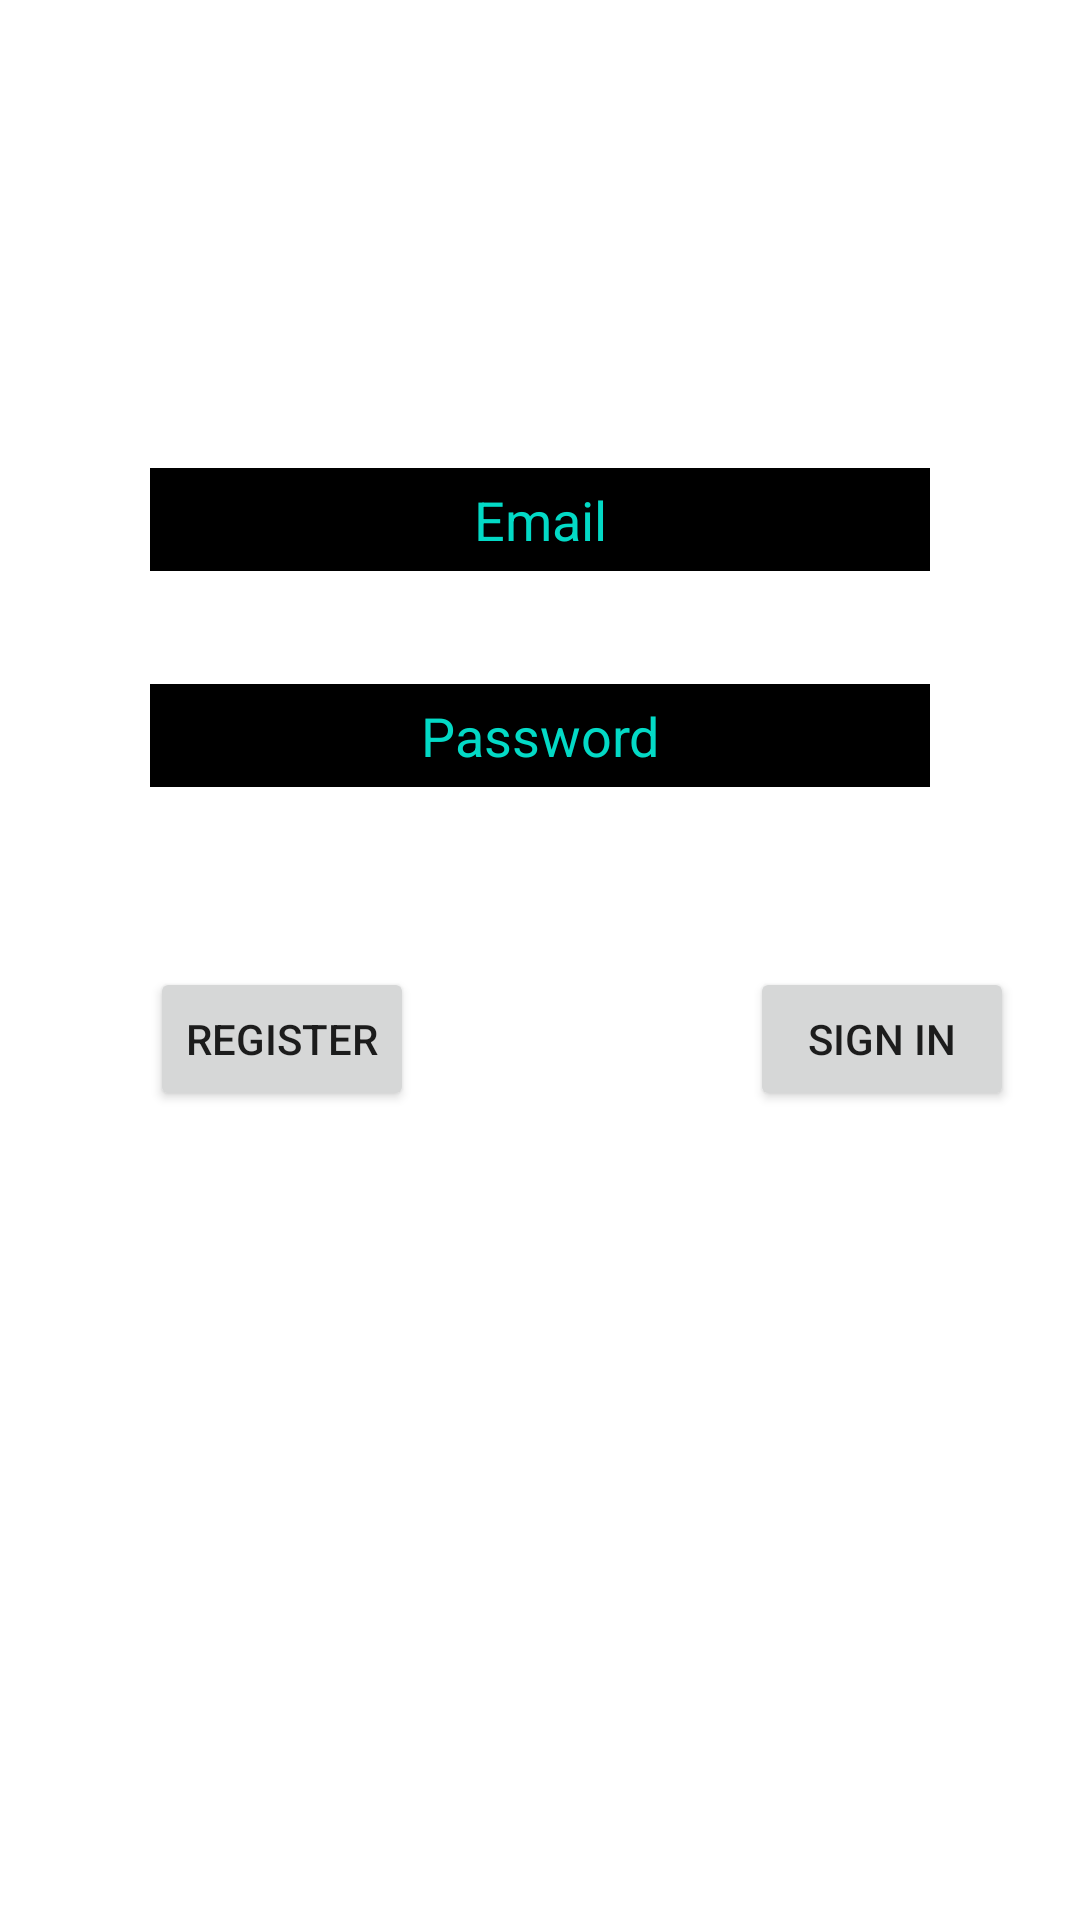

Produce the Android XML layout that renders to this screen, including the resource entries it uses.
<!-- AndroidManifest.xml: application theme Theme.Fb2Insta -->
<!-- res/layout/activity_main.xml -->
<?xml version="1.0" encoding="utf-8"?>
<androidx.constraintlayout.widget.ConstraintLayout xmlns:android="http://schemas.android.com/apk/res/android"
    xmlns:app="http://schemas.android.com/apk/res-auto"
    xmlns:tools="http://schemas.android.com/tools"
    android:layout_width="match_parent"
    android:layout_height="match_parent"
    tools:context=".MainActivity">

    <EditText
        android:id="@+id/emailOfUser"
        android:layout_width="match_parent"
        android:layout_height="wrap_content"
        android:layout_marginStart="50dp"
        android:layout_marginTop="156dp"
        android:layout_marginEnd="50dp"
        android:background="@color/black"
        android:hint="Email"
        android:padding="5dp"
        android:textAlignment="center"
        android:textColor="@color/white"
        android:inputType="textEmailAddress"
        android:textColorHint="@color/design_default_color_secondary"
        app:layout_constraintEnd_toEndOf="parent"
        app:layout_constraintHorizontal_bias="0.0"
        app:layout_constraintStart_toStartOf="parent"
        app:layout_constraintTop_toTopOf="parent" />

    <EditText
        android:id="@+id/passwordOfUser"
        android:layout_width="match_parent"
        android:layout_height="wrap_content"
        android:layout_marginStart="50dp"
        android:layout_marginTop="228dp"
        android:layout_marginEnd="50dp"
        android:background="@color/black"
        android:hint="Password"
        android:inputType="textPassword"
        android:padding="5dp"
        android:textAlignment="center"
        android:textColor="@color/white"
        android:textColorHint="@color/design_default_color_secondary"
        app:layout_constraintEnd_toEndOf="parent"
        app:layout_constraintHorizontal_bias="0.0"
        app:layout_constraintStart_toStartOf="parent"
        app:layout_constraintTop_toTopOf="parent" />

    <Button
        android:id="@+id/Register_Button"
        android:layout_width="wrap_content"
        android:layout_height="wrap_content"
        android:layout_marginStart="50dp"
        android:layout_marginTop="60dp"
        android:text="Register"
        app:layout_constraintStart_toStartOf="parent"
        app:layout_constraintTop_toBottomOf="@+id/passwordOfUser" />

    <Button
        android:id="@+id/sign_in_Button"
        android:layout_width="wrap_content"
        android:layout_height="wrap_content"
        android:layout_marginStart="250dp"
        android:layout_marginTop="60dp"
        android:text="Sign IN"
        app:layout_constraintStart_toStartOf="parent"
        app:layout_constraintTop_toBottomOf="@+id/passwordOfUser" />
</androidx.constraintlayout.widget.ConstraintLayout>
<!-- resources referenced by this layout -->
<resources>
  <style name="Theme.Fb2Insta" parent="Theme.MaterialComponents.DayNight.DarkActionBar">
          
          <item name="colorPrimary">@color/purple_500</item>
          <item name="colorPrimaryVariant">@color/purple_700</item>
          <item name="colorOnPrimary">@color/white</item>
          
          <item name="colorSecondary">@color/teal_200</item>
          <item name="colorSecondaryVariant">@color/teal_700</item>
          <item name="colorOnSecondary">@color/black</item>
          
          <item name="android:statusBarColor" tools:targetApi="l">?attr/colorPrimaryVariant</item>
          
      </style>
  <!-- not gathered from this repository: default colours our renderer supplied (Android Studio template values) -->
  <color name="purple_500">#FF6200EE</color>
  <color name="purple_700">#FF3700B3</color>
  <color name="teal_200">#FF03DAC5</color>
  <color name="teal_700">#FF018786</color>
  <color name="black">#FF000000</color>
  <color name="white">#FFFFFFFF</color>
</resources>
